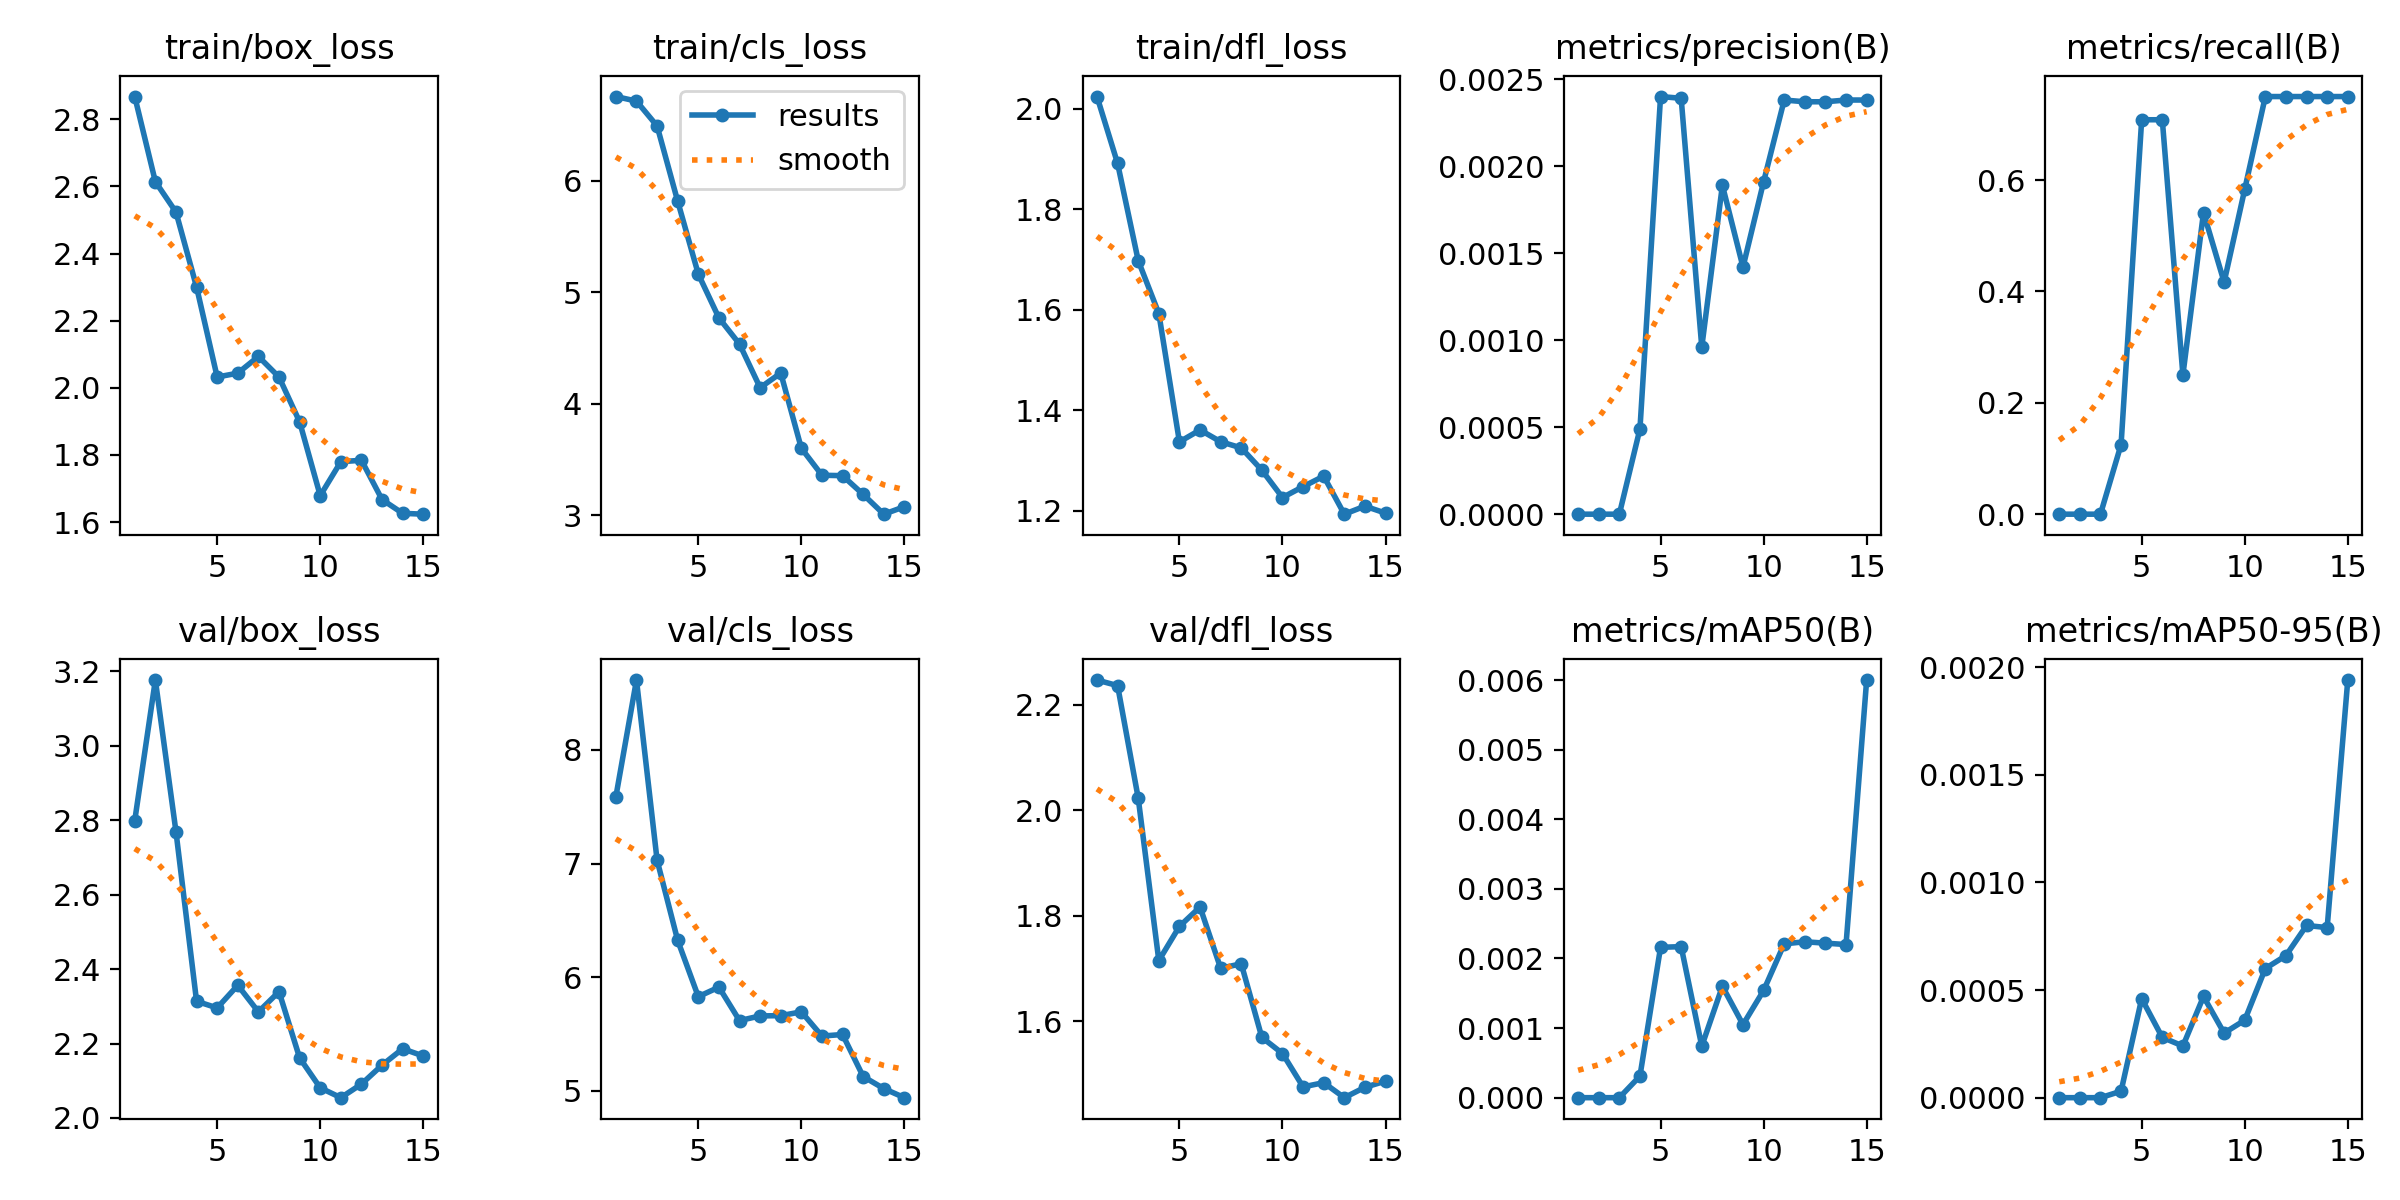

Source data for this figure (header and first rows):
epoch, time, train/box_loss, train/cls_loss, train/dfl_loss, metrics/precision(B), metrics/recall(B), metrics/mAP50(B), metrics/mAP50-95(B), val/box_loss, val/cls_loss, val/dfl_loss, lr/pg0, lr/pg1, lr/pg2
1, 21.62, 2.868, 6.753, 2.024, 0, 0, 0, 0, 2.799, 7.588, 2.247, 3.334e-05, 3.334e-05, 3.334e-05
2, 42.87, 2.614, 6.712, 1.891, 0, 0, 0, 0, 3.177, 8.614, 2.237, 7.78489e-05, 7.78489e-05, 7.78489e-05
3, 65.82, 2.524, 6.49, 1.698, 0, 0, 0, 0, 2.77, 7.029, 2.023, 0.0001158, 0.0001158, 0.0001158
4, 87.36, 2.3, 5.814, 1.593, 0.00049, 0.125, 0.00031, 3e-05, 2.314, 6.323, 1.715, 0.0001471, 0.0001471, 0.0001471
5, 107.8, 2.032, 5.161, 1.337, 0.0024, 0.7083, 0.00216, 0.00046, 2.296, 5.829, 1.78, 0.0001718, 0.0001718, 0.0001718
6, 127.2, 2.044, 4.769, 1.361, 0.00239, 0.7083, 0.00217, 0.00028, 2.357, 5.912, 1.817, 0.0001899, 0.0001899, 0.0001899
7, 146, 2.093, 4.534, 1.338, 0.00096, 0.25, 0.00074, 0.00024, 2.285, 5.618, 1.7, 0.0002014, 0.0002014, 0.0002014
8, 166, 2.032, 4.143, 1.325, 0.00189, 0.5417, 0.0016, 0.00047, 2.339, 5.659, 1.709, 0.0002063, 0.0002063, 0.0002063
9, 185.8, 1.899, 4.275, 1.281, 0.00142, 0.4167, 0.00105, 0.0003, 2.162, 5.661, 1.569, 0.0002046, 0.0002046, 0.0002046
10, 205.3, 1.679, 3.6, 1.227, 0.00191, 0.5833, 0.00154, 0.00036, 2.081, 5.695, 1.539, 0.0001963, 0.0001963, 0.0001963
11, 225.3, 1.78, 3.358, 1.248, 0.00238, 0.75, 0.00221, 0.0006, 2.055, 5.482, 1.475, 0.0001814, 0.0001814, 0.0001814
12, 245.5, 1.784, 3.355, 1.269, 0.00237, 0.75, 0.00224, 0.00066, 2.091, 5.496, 1.483, 0.0001599, 0.0001599, 0.0001599
13, 264.5, 1.667, 3.186, 1.194, 0.00237, 0.75, 0.00222, 0.0008, 2.142, 5.126, 1.455, 0.0001318, 0.0001318, 0.0001318
14, 284.8, 1.626, 3.009, 1.21, 0.00238, 0.75, 0.0022, 0.00079, 2.186, 5.02, 1.474, 9.70527e-05, 9.70527e-05, 9.70527e-05
15, 304.2, 1.624, 3.076, 1.196, 0.00238, 0.75, 0.006, 0.00194, 2.167, 4.94, 1.486, 5.57445e-05, 5.57445e-05, 5.57445e-05
